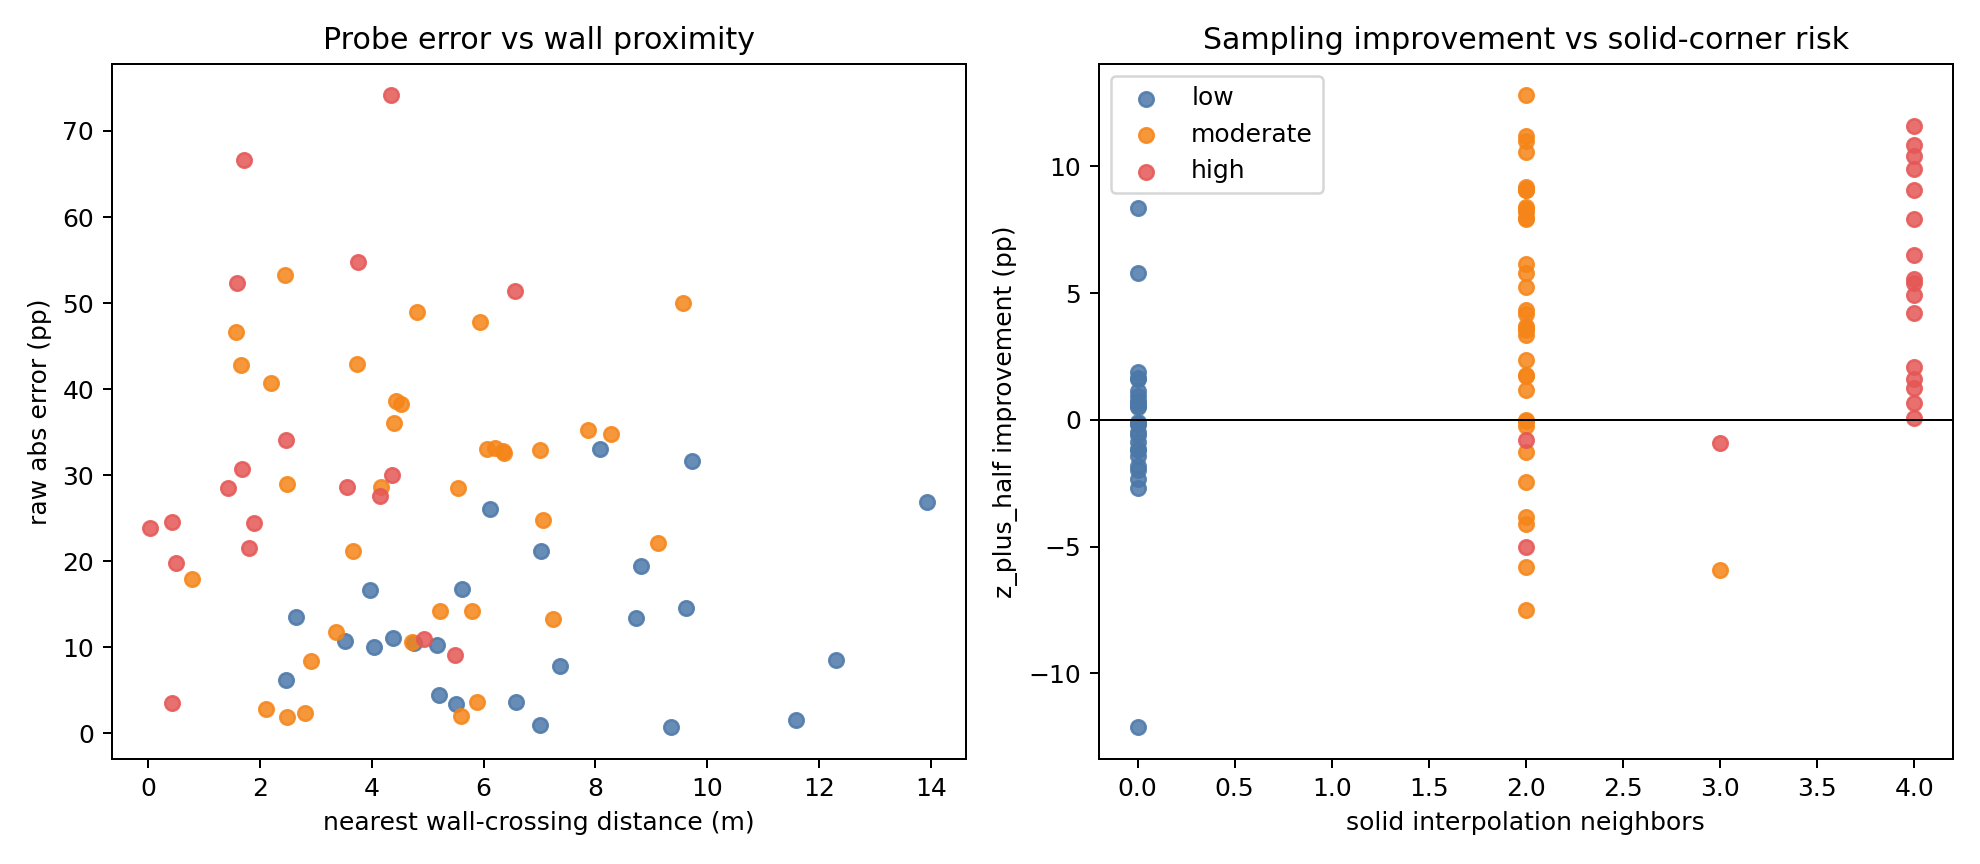

Data behind this chart, as committed beside it:
No., x_m, y_m, z_m, official_velocity_ratio, raw_trilinear_velocity_ratio, raw_abs_error_pp, z_plus_half_velocity_ratio, z_plus_half_abs_error_pp, vertical_valid_above_velocity_ratio, vertical_valid_above_abs_error_pp, z_plus_half_improvement_pp, nearest_footprint_distance_m, nearest_wall_crossing_distance_m, solid_corner_neighbors_max, protocol_risk, dx_m, ground_offset_cells, grid_x_float, grid_y_float, grid_z_float, grid_x0, grid_y0, grid_z0
1, -27.0, 112.0, 2.0, 0.18, 0.2083, 2.831, 0.2675, 8.751, 0.2518, 7.18, -5.92, 2.107, 2.111, 3, moderate, 2.0, 1, 136.0, 305.5, 1.5, 136, 305, 1
2, -93.0, 33.0, 2.0, 0.59, 0.3287, 26.13, 0.3106, 27.94, 0.3106, 27.94, -1.82, 6.119, 6.119, 0, low, 2.0, 1, 103.0, 266.0, 1.5, 103, 266, 1
3, -88.0, 35.0, 2.0, 0.38, 0.2772, 10.28, 0.2887, 9.127, 0.285, 9.5, 1.154, 5.174, 5.174, 0, low, 2.0, 1, 105.5, 267.0, 1.5, 105, 267, 1
4, -74.0, 40.0, 2.0, 0.32, 0.03532, 28.47, 0.07879, 24.12, 0.1204, 19.96, 4.346, 5.55, 5.55, 2, moderate, 2.0, 1, 112.5, 269.5, 1.5, 112, 269, 1
5, -61.0, 45.5, 2.0, 0.3, 0.1667, 13.33, 0.2575, 4.248, 0.2509, 4.907, 9.081, 7.246, 7.246, 2, moderate, 2.0, 1, 119.0, 272.2, 1.5, 119, 272, 1
6, -50.5, 49.5, 2.0, 0.34, 0.1187, 22.13, 0.1604, 17.96, 0.1225, 21.75, 4.169, 9.117, 9.117, 2, moderate, 2.0, 1, 124.2, 274.2, 1.5, 124, 274, 1
7, -33.5, 57.5, 2.0, 0.26, 0.2532, 0.6835, 0.2524, 0.7612, 0.2451, 1.493, -0.07777, 9.355, 9.355, 0, low, 2.0, 1, 132.8, 278.2, 1.5, 132, 278, 1
8, -9.5, 69.0, 2.0, 0.14, 0.04925, 9.075, 0.09851, 4.149, 0.1045, 3.55, 4.925, 5.496, 5.496, 4, high, 2.0, 1, 144.8, 284.0, 1.5, 144, 284, 1
9, 7.0, 76.5, 2.0, 0.12, 0.08339, 3.661, 0.1187, 0.1299, 0.1185, 0.1486, 3.531, 5.889, 5.889, 2, moderate, 2.0, 1, 153.0, 287.8, 1.5, 153, 287, 1
10, 45.0, 94.0, 2.0, 0.1, 0.312, 21.2, 0.2954, 19.54, 0.3653, 26.53, 1.656, 7.023, 7.023, 0, low, 2.0, 1, 172.0, 296.5, 1.5, 172, 296, 1
11, 80.5, 110.0, 2.0, 0.55, 0.2206, 32.94, 0.3113, 23.87, 0.3515, 19.85, 9.065, 7.01, 7.01, 2, moderate, 2.0, 1, 189.8, 304.5, 1.5, 189, 304, 1
12, -133.0, 21.0, 2.0, 0.3, 0.2658, 3.422, 0.2597, 4.027, 0.2597, 4.027, -0.6043, 5.509, 5.509, 0, low, 2.0, 1, 83.0, 260.0, 1.5, 83, 260, 1
13, -97.0, 19.0, 2.0, 0.59, 0.112, 47.8, 0.224, 36.6, 0.224, 36.6, 11.2, 5.928, 5.928, 2, moderate, 2.0, 1, 101.0, 259.0, 1.5, 101, 259, 1
14, -84.0, 22.5, 2.0, 0.46, 0.3745, 8.546, 0.3728, 8.719, 0.4045, 5.55, -0.1733, 12.3, 12.3, 0, low, 2.0, 1, 107.5, 260.8, 1.5, 107, 260, 1
15, -65.5, 29.5, 2.0, 0.4, 0.3841, 1.593, 0.4177, 1.77, 0.4255, 2.553, -0.1773, 11.58, 11.58, 0, low, 2.0, 1, 116.8, 264.2, 1.5, 116, 264, 1
16, -47.5, 36.5, 2.0, 0.38, 0.2344, 14.56, 0.2437, 13.63, 0.2723, 10.77, 0.9346, 9.613, 9.613, 0, low, 2.0, 1, 125.8, 267.8, 1.5, 125, 267, 1
17, -25.0, 47.0, 2.0, 0.2, 0.09064, 10.94, 0.1813, 1.872, 0.1813, 1.872, 9.064, 4.928, 4.928, 4, high, 2.0, 1, 137.0, 273.0, 1.5, 137, 273, 1
18, -5.0, 56.0, 2.0, 0.28, 0.1625, 11.75, 0.1859, 9.414, 0.2382, 4.181, 2.339, 3.355, 3.355, 2, moderate, 2.0, 1, 147.0, 277.5, 1.5, 147, 277, 1
19, 13.5, 64.5, 2.0, 0.32, 0.03497, 28.5, 0.05571, 26.43, 0.07231, 24.77, 2.074, 1.293, 1.432, 4, high, 2.0, 1, 156.2, 281.8, 1.5, 156, 281, 1
20, 50.0, 81.5, 2.0, 0.2, 0.1815, 1.853, 0.2007, 0.07317, 0.2199, 1.986, 1.78, 2.486, 2.486, 2, moderate, 2.0, 1, 174.5, 290.2, 1.5, 174, 290, 1
21, 87.0, 97.5, 2.0, 0.4, 0.2652, 13.48, 0.3231, 7.691, 0.3164, 8.361, 5.792, 2.648, 2.648, 0, low, 2.0, 1, 193.0, 298.2, 1.5, 193, 298, 1
22, -114.5, -8.0, 2.0, 0.59, 0.1624, 42.76, 0.2905, 29.95, 0.207, 38.3, 12.8, 1.667, 1.667, 2, moderate, 2.0, 1, 92.25, 245.5, 1.5, 92, 245, 1
23, -90.5, 8.0, 2.0, 0.54, 0.1577, 38.23, 0.2373, 30.27, 0.2397, 30.03, 7.953, 4.519, 4.519, 2, moderate, 2.0, 1, 104.2, 253.5, 1.5, 104, 253, 1
24, -56.0, 33.0, 2.0, 0.46, 0.1912, 26.88, 0.1988, 26.12, 0.1967, 26.33, 0.7586, 13.93, 13.93, 0, low, 2.0, 1, 121.5, 266.0, 1.5, 121, 266, 1
25, -51.0, 22.0, 2.0, 0.52, 0.3858, 13.42, 0.4019, 11.81, 0.4258, 9.415, 1.607, 8.728, 8.728, 0, low, 2.0, 1, 124.0, 260.5, 1.5, 124, 260, 1
26, -46.5, 11.0, 2.0, 0.55, 0.3555, 19.45, 0.3743, 17.57, 0.3722, 17.78, 1.88, 8.812, 8.812, 0, low, 2.0, 1, 126.2, 255.0, 1.5, 126, 255, 1
27, -39.0, 16.0, 2.0, 0.48, 0.1903, 28.97, 0.2425, 23.75, 0.1583, 32.17, 5.219, 2.476, 2.476, 2, moderate, 2.0, 1, 130.0, 257.5, 1.5, 130, 257, 1
28, -39.5, -4.0, 2.0, 0.71, 0.3936, 31.64, 0.3822, 32.78, 0.4875, 22.25, -1.146, 9.727, 9.727, 0, low, 2.0, 1, 129.8, 247.5, 1.5, 129, 247, 1
29, -32.0, 0.0, 2.0, 0.61, 0.5475, 6.247, 0.553, 5.696, 0.5685, 4.153, 0.5513, 2.469, 2.469, 0, low, 2.0, 1, 133.5, 249.5, 1.5, 133, 249, 1
30, -39.0, -11.0, 2.0, 0.69, 0.1894, 50.06, 0.2227, 46.73, 0.2227, 46.73, 3.327, 9.562, 9.563, 2, moderate, 2.0, 1, 130.0, 244.0, 1.5, 130, 244, 1
31, 6.5, 52.0, 2.0, 0.44, 0.0989, 34.11, 0.1978, 24.22, 0.2125, 22.75, 9.89, 2.472, 2.472, 4, high, 2.0, 1, 152.8, 275.5, 1.5, 152, 275, 1
32, 65.5, 74.5, 2.0, 0.54, 0.2096, 33.04, 0.2927, 24.73, 0.3175, 22.25, 8.309, 6.06, 6.06, 2, moderate, 2.0, 1, 182.2, 286.8, 1.5, 182, 286, 1
33, 73.5, 56.5, 2.0, 0.52, 0.5294, 0.9393, 0.6508, 13.08, 0.7129, 19.29, -12.14, 7.003, 7.003, 0, low, 2.0, 1, 186.2, 277.8, 1.5, 186, 277, 1
34, -117.5, -32.0, 2.0, 0.32, 0.4311, 11.11, 0.4432, 12.32, 0.4847, 16.47, -1.208, 4.386, 4.386, 0, low, 2.0, 1, 90.75, 233.5, 1.5, 90, 233, 1
35, -86.5, -35.5, 2.0, 0.5, 0.3991, 10.09, 0.3791, 12.09, 0.3913, 10.87, -1.995, 4.035, 4.035, 0, low, 2.0, 1, 106.2, 231.8, 1.5, 106, 231, 1
36, -75.0, -31.5, 2.0, 0.32, 0.4269, 10.69, 0.4502, 13.02, 0.4601, 14.01, -2.323, 3.515, 3.515, 0, low, 2.0, 1, 112.0, 233.8, 1.5, 112, 233, 1
37, -55.5, -23.0, 2.0, 0.48, 0.3126, 16.74, 0.3192, 16.08, 0.3147, 16.53, 0.6644, 5.616, 5.616, 0, low, 2.0, 1, 121.8, 238.0, 1.5, 121, 238, 1
38, -26.0, -10.0, 2.0, 0.61, 0.12, 49, 0.1561, 45.39, 0.1362, 47.38, 3.611, 4.817, 4.817, 2, moderate, 2.0, 1, 136.5, 244.5, 1.5, 136, 244, 1
39, -9.0, -2.5, 2.0, 0.26, 0.3659, 10.59, 0.4411, 18.11, 0.4946, 23.46, -7.513, 4.71, 4.712, 2, moderate, 2.0, 1, 145.0, 248.2, 1.5, 145, 248, 1
40, 6.5, 4.5, 2.0, 0.38, 0.07939, 30.06, 0.1588, 22.12, 0.2081, 17.19, 7.939, 4.369, 4.369, 4, high, 2.0, 1, 152.8, 251.8, 1.5, 152, 251, 1
41, 29.5, 15.0, 2.0, 0.46, 0.1076, 35.24, 0.0948, 36.52, 0.09492, 36.51, -1.276, 7.867, 7.867, 2, moderate, 2.0, 1, 164.2, 257.0, 1.5, 164, 257, 1
42, 53.0, 26.0, 2.0, 0.44, 0.1113, 32.87, 0.1229, 31.71, 0.08355, 35.65, 1.164, 6.353, 6.353, 2, moderate, 2.0, 1, 176.0, 262.5, 1.5, 176, 262, 1
43, 67.5, 32.5, 2.0, 0.3, 0.1573, 14.27, 0.1161, 18.39, 0.1258, 17.42, -4.118, 5.801, 5.801, 2, moderate, 2.0, 1, 183.2, 265.8, 1.5, 183, 265, 1
44, 83.0, 39.0, 2.0, 0.46, 0.2123, 24.77, 0.2917, 16.83, 0.2917, 16.83, 7.938, 7.064, 7.064, 2, moderate, 2.0, 1, 191.0, 269.0, 1.5, 191, 269, 1
45, 120.5, 56.5, 2.0, 0.2, 0.2786, 7.861, 0.3055, 10.55, 0.2568, 5.684, -2.689, 7.371, 7.371, 0, low, 2.0, 1, 209.8, 277.8, 1.5, 209, 277, 1
46, -121.0, -56.5, 2.0, 0.18, 0.3597, 17.97, 0.0, 18.0, 0.2626, 8.257, -0.03414, 0.7775, 0.7775, 2, moderate, 2.0, 1, 89.0, 221.2, 1.5, 89, 221, 1
47, -96.5, -59.5, 2.0, 0.2, 0.001478, 19.85, 0.002253, 19.77, 0.003216, 19.68, 0.07755, 0.507, 0.5071, 4, high, 2.0, 1, 101.2, 219.8, 1.5, 101, 219, 1
48, -77.0, -59.0, 2.0, 0.36, 0.3366, 2.337, 0.3342, 2.575, 0.3342, 2.575, -0.2378, 2.801, 2.801, 2, moderate, 2.0, 1, 111.0, 220.0, 1.5, 111, 220, 1
49, -59.5, -51.5, 2.0, 0.3, 0.2643, 3.57, 0.214, 8.596, 0.2155, 8.451, -5.026, 0.4206, 0.4206, 2, high, 2.0, 1, 119.8, 223.8, 1.5, 119, 223, 1
50, -45.5, -45.0, 2.0, 0.26, 0.02156, 23.84, 0.01234, 24.77, 0.01645, 24.36, -0.9219, 0.0, 0.04287, 3, high, 2.0, 1, 126.8, 227.0, 1.5, 126, 227, 1
51, -24.5, -19.5, 2.0, 0.69, 0.2606, 42.94, 0.3445, 34.55, 0.3815, 30.85, 8.39, 3.743, 3.743, 2, moderate, 2.0, 1, 137.2, 239.8, 1.5, 137, 239, 1
52, -31.0, -23.5, 2.0, 0.63, 0.09783, 53.22, 0.1558, 47.42, 0.1617, 46.83, 5.801, 2.451, 2.451, 2, moderate, 2.0, 1, 134.0, 237.8, 1.5, 134, 237, 1
53, -24.5, -38.0, 2.0, 0.57, 0.1632, 40.68, 0.2248, 34.52, 0.1707, 39.93, 6.153, 2.203, 2.203, 2, moderate, 2.0, 1, 137.2, 230.5, 1.5, 137, 230, 1
54, -20.0, -30.5, 2.0, 0.59, 0.04225, 54.77, 0.0845, 50.55, 0.1312, 45.88, 4.225, 3.754, 3.754, 4, high, 2.0, 1, 139.5, 234.2, 1.5, 139, 234, 1
55, -11.0, -50.0, 2.0, 0.38, 0.2962, 8.381, 0.3817, 0.1731, 0.5215, 14.15, 8.208, 2.913, 2.913, 2, moderate, 2.0, 1, 144.0, 224.5, 1.5, 144, 224, 1
56, 38.0, 5.5, 2.0, 0.67, 0.2038, 46.62, 0.2407, 42.93, 0.2063, 46.37, 3.693, 1.569, 1.569, 2, moderate, 2.0, 1, 168.5, 252.2, 1.5, 168, 252, 1
57, 74.0, 22.0, 2.0, 0.34, 0.3846, 4.461, 0.3896, 4.957, 0.5008, 16.08, -0.4963, 5.204, 5.204, 0, low, 2.0, 1, 186.5, 260.5, 1.5, 186, 260, 1
58, 63.0, 0.5, 2.0, 0.85, 0.1084, 74.16, 0.2169, 63.31, 0.1994, 65.06, 10.84, 4.351, 4.351, 4, high, 2.0, 1, 181.0, 249.8, 1.5, 181, 249, 1
59, 50.5, -22.5, 2.0, 0.42, 0.1337, 28.63, 0.09518, 32.48, 0.08788, 33.21, -3.849, 4.163, 4.163, 2, moderate, 2.0, 1, 174.8, 238.2, 1.5, 174, 238, 1
60, 88.5, -6.0, 2.0, 0.73, 0.3998, 33.02, 0.3909, 33.91, 0.4323, 29.77, -0.8907, 8.081, 8.081, 0, low, 2.0, 1, 193.8, 246.5, 1.5, 193, 246, 1
... 20 more rows
